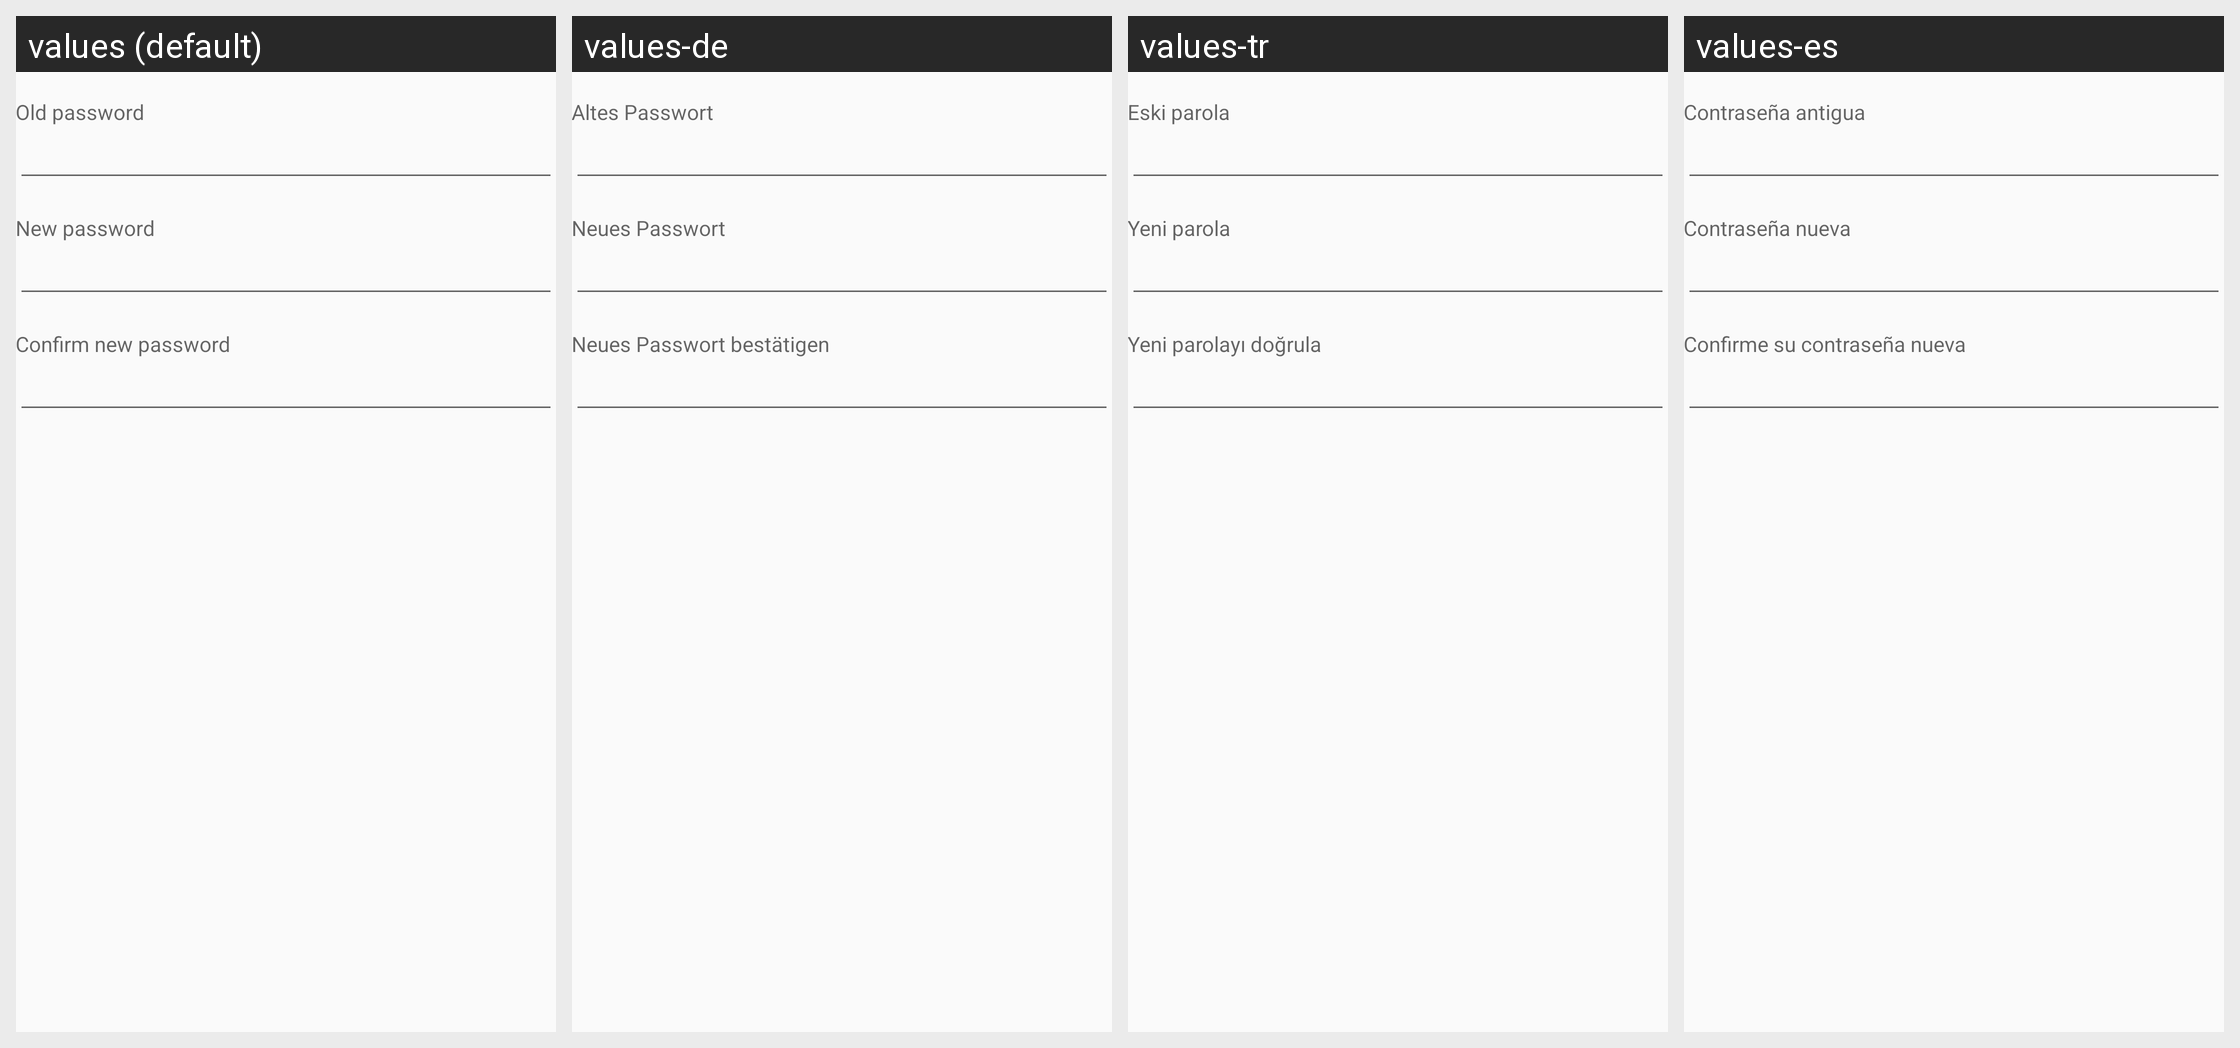

Locale-by-locale string values for the Android screen shown in this grid:
Android screen res/layout/change_passphrase.xml rendered under 4 locales, left to right: values (default), values-de, values-tr, values-es. Device: Nexus 5 (rendered at 1080×1920; each locale shown at half size, 540×960, under a caption strip naming it); theme CustomMaterialTheme.
Other locales in the repository, not shown: values-ar, values-fr, values-it, values-nl, values-pt-rBR, values-ru, values-zh-rCN, values-zh-rTW.
Strings drawn on this screen, with the default value and each locale's value (text and hints the layout hard-codes, and strings that could not be matched under every locale, appear in the picture but are not listed):

Vault__old_password
  values: Old password
  values-de: Altes Passwort
  values-tr: Eski parola
  values-es: Contraseña antigua

Vault__new_password
  values: New password
  values-de: Neues Passwort
  values-tr: Yeni parola
  values-es: Contraseña nueva

Vault__confirm_new_password
  values: Confirm new password
  values-de: Neues Passwort bestätigen
  values-tr: Yeni parolayı doğrula
  values-es: Confirme su contraseña nueva
